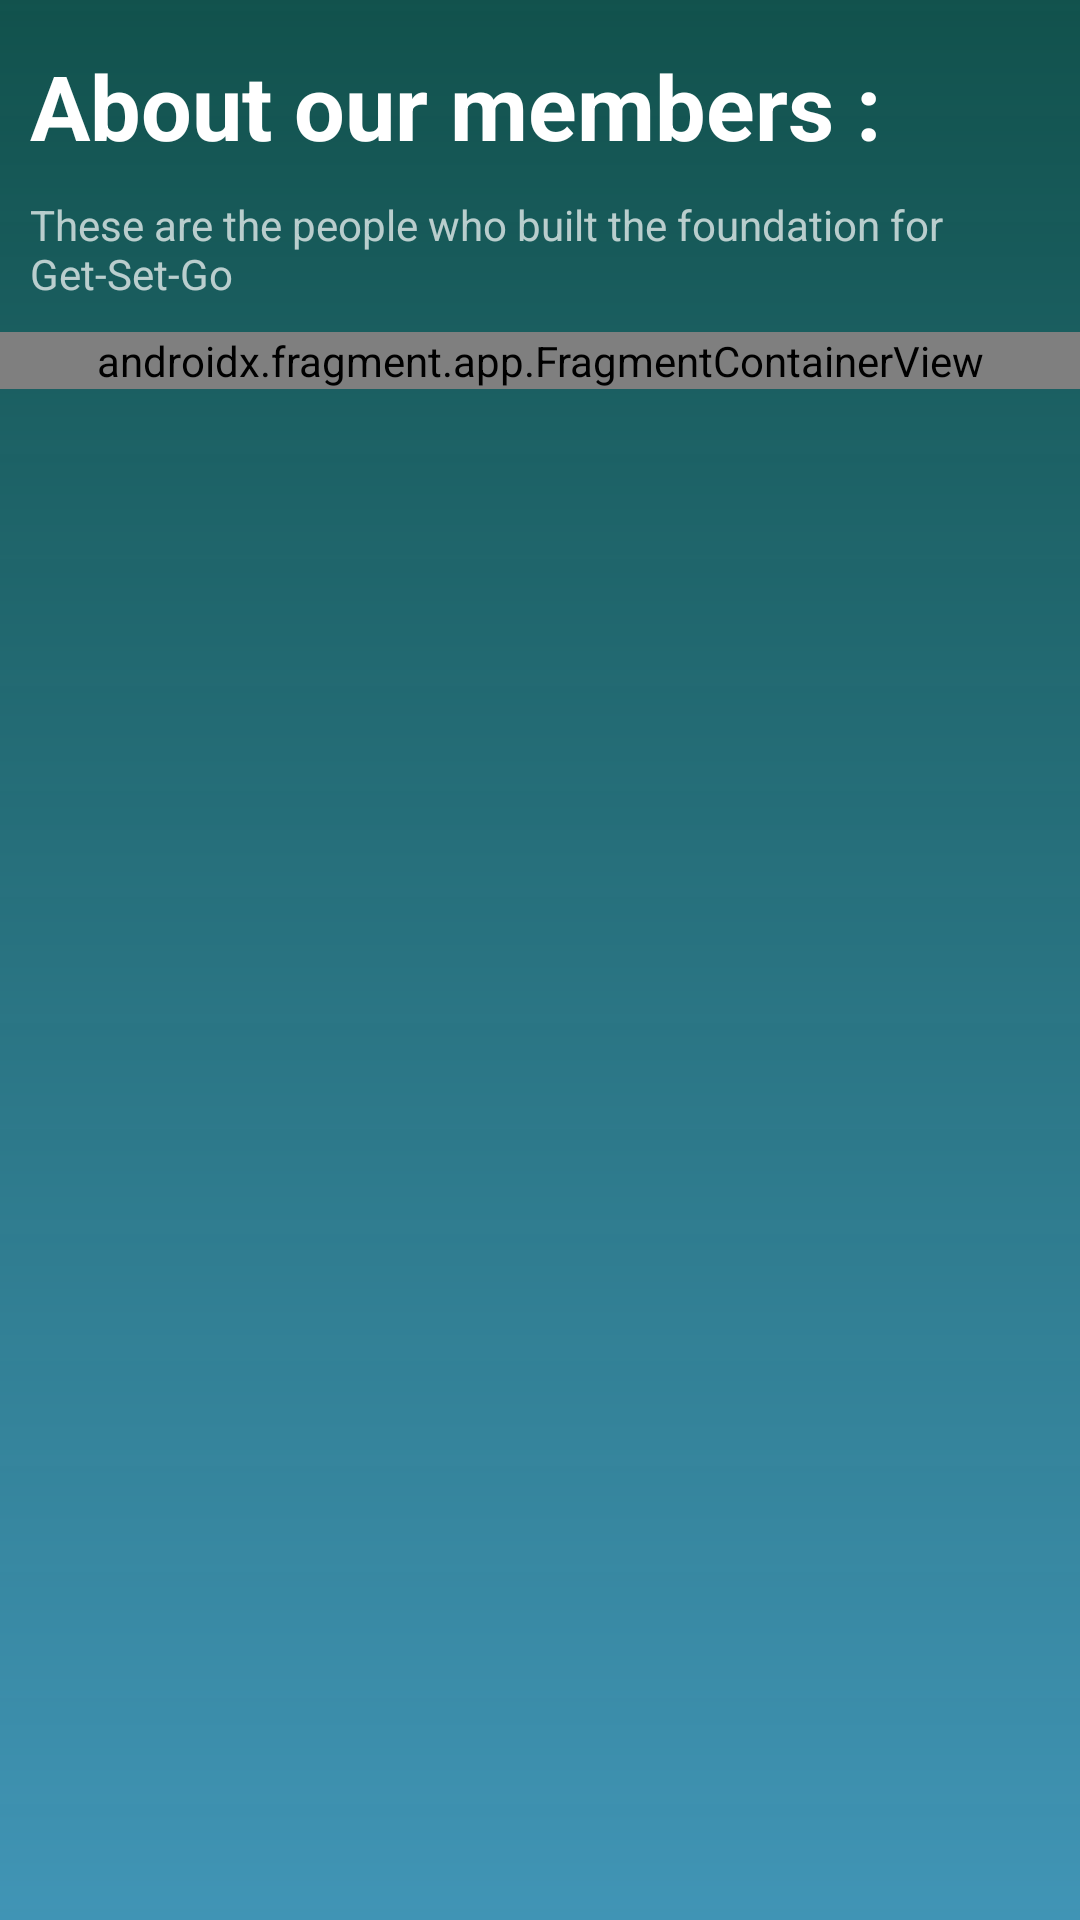

Android layout source for this screen:
<!-- AndroidManifest.xml: application theme AppTheme -->
<!-- res/layout/aboutus_content_main.xml -->
<?xml version="1.0" encoding="utf-8"?>
<ScrollView
    android:orientation="vertical"
    xmlns:android="http://schemas.android.com/apk/res/android"
    xmlns:app="http://schemas.android.com/apk/res-auto"
    xmlns:tools="http://schemas.android.com/tools"
    android:layout_width="match_parent"
    android:layout_height="match_parent"
    app:layout_behavior="@string/appbar_scrolling_view_behavior"
    android:background="@drawable/login_background">

    <LinearLayout
        android:layout_width="match_parent"
        android:layout_height="match_parent"
        android:orientation="vertical">

    <TextView
        android:layout_width="match_parent"
        android:layout_height="wrap_content"
        android:layout_marginLeft="10dp"
        android:layout_marginTop="15dp"
        android:layout_marginRight="10dp"
        android:text="About our members :"
        android:textColor="@color/white"
        android:textSize="30dp"
        android:textStyle="bold" />

    <TextView
        android:layout_marginTop="10dp"
        android:layout_marginLeft="10dp"
        android:layout_marginRight="10dp"
        android:layout_marginBottom="10dp"
        android:layout_width="match_parent"
        android:layout_height="wrap_content"
        android:text="These are the people who built the foundation for Get-Set-Go"/>


    <androidx.fragment.app.FragmentContainerView
        android:id="@+id/nav_host_fragment_content_main"
        android:name="androidx.navigation.fragment.NavHostFragment"
        android:layout_width="match_parent"
        android:layout_height="wrap_content"
        app:defaultNavHost="true"
        app:navGraph="@navigation/nav_graph_fourth"
        />
    </LinearLayout>
</ScrollView>
<!-- resources referenced by this layout -->
<resources>
  <color name="white">#FFFFFFFF</color>
  <!-- drawable login_background (drawable) -->
  <?xml version="1.0" encoding="utf-8"?>
  <shape xmlns:android="http://schemas.android.com/apk/res/android"
      android:shape="rectangle">
  
      <gradient
          android:startColor="@color/colorPrimaryVariant"
          android:endColor="@color/colorPrimary"
          android:angle="270" />
  
  
  </shape>
  <style name="AppTheme" parent="Theme.AppCompat">
          
          <item name="colorPrimary">@color/colorPrimary</item>
          <item name="colorPrimaryDark">@color/colorPrimaryDark</item>
          <item name="colorAccent">@color/colorAccent</item>
          <item name="colorPrimaryVariant">@color/colorPrimaryVariant</item>
      </style>
  <color name="colorPrimaryVariant">#A400645C</color>
  <color name="colorPrimary">#4094B5</color>
  <color name="colorPrimaryDark">#00645C</color>
  <color name="colorAccent">#ABC652</color>?
</resources>
